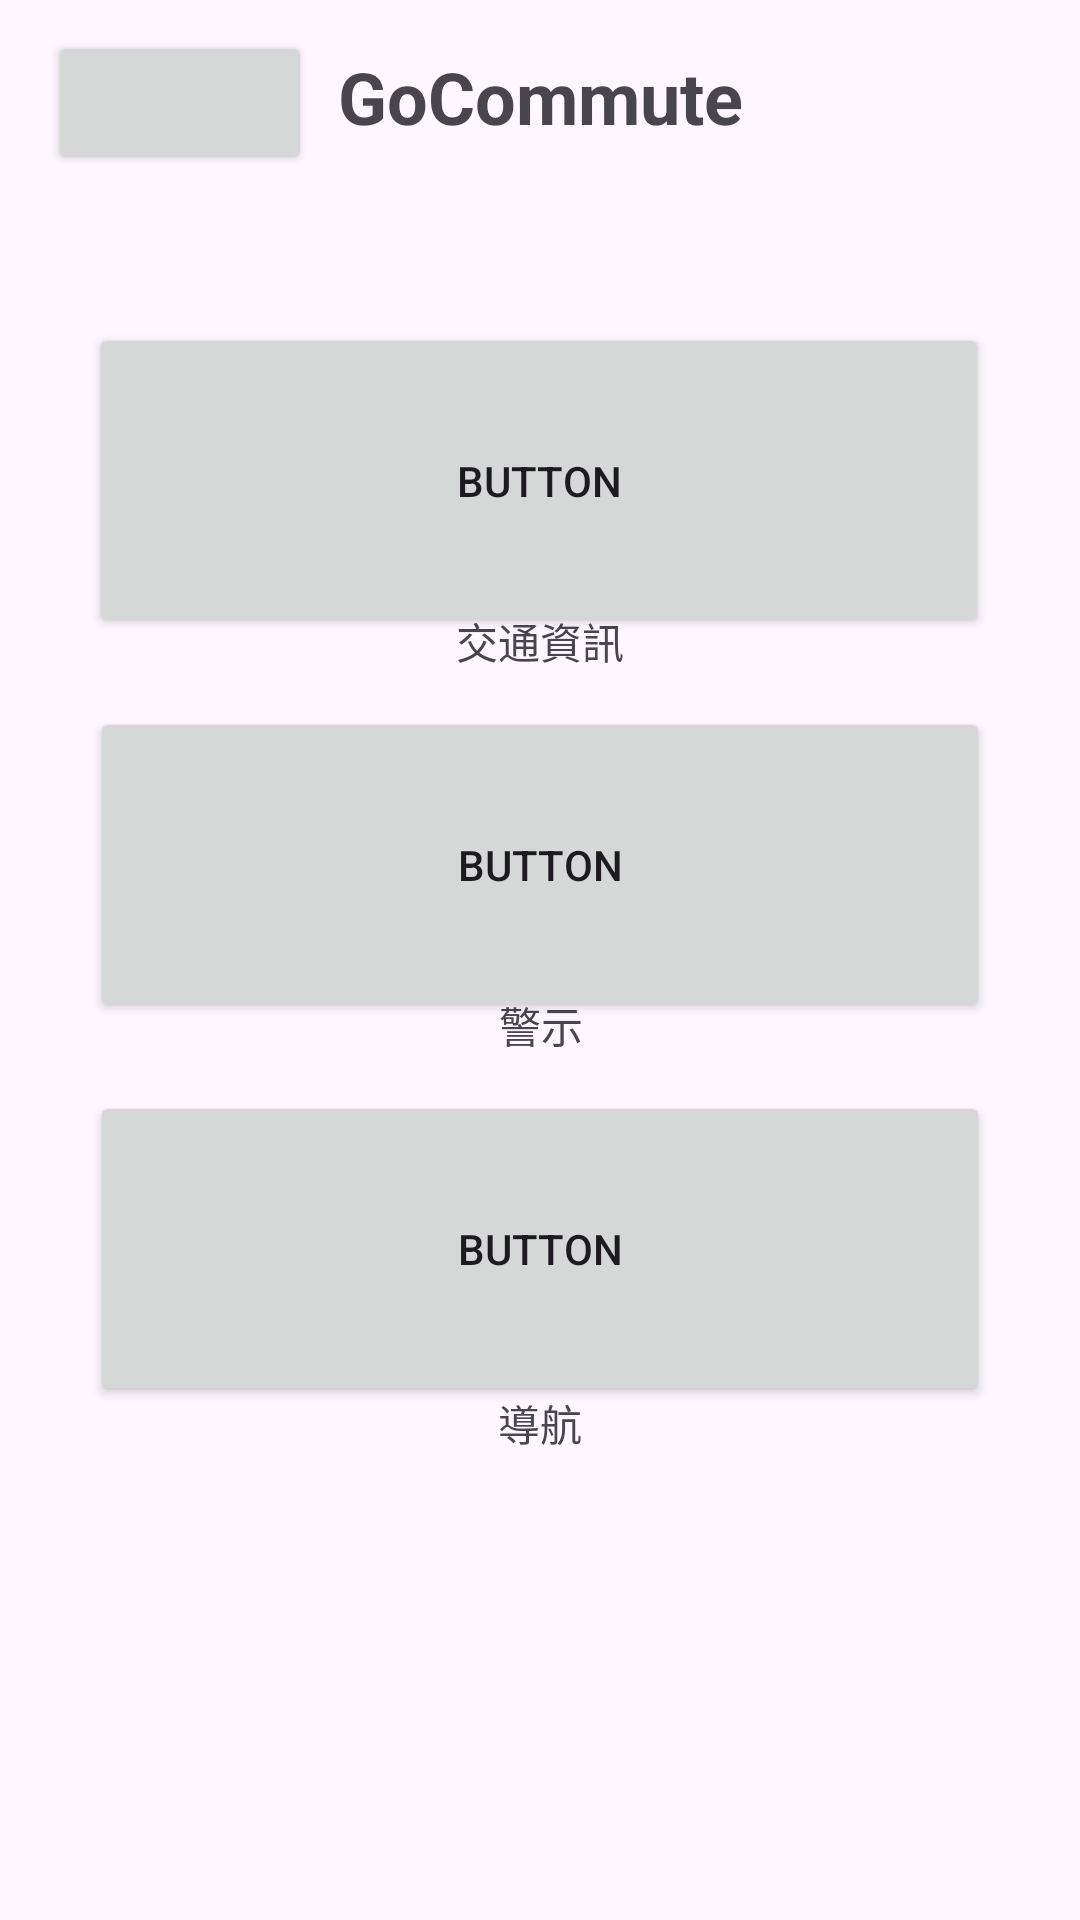

The Android layout XML behind this screen, and the referenced resources:
<!-- AndroidManifest.xml: application theme Theme.NoActionBar -->
<!-- res/layout/activity_title.xml -->
<?xml version="1.0" encoding="utf-8"?>
<androidx.constraintlayout.widget.ConstraintLayout xmlns:android="http://schemas.android.com/apk/res/android"
    xmlns:app="http://schemas.android.com/apk/res-auto"
    xmlns:tools="http://schemas.android.com/tools"
    android:layout_width="match_parent"
    android:layout_height="match_parent"
    tools:context=".MainActivity">

    <androidx.constraintlayout.widget.Guideline
        android:id="@+id/guideline6"
        android:layout_width="wrap_content"
        android:layout_height="wrap_content"
        android:orientation="horizontal"
        app:layout_constraintGuide_percent="0.1" />

    <TextView
        android:id="@+id/textView18"
        android:layout_width="wrap_content"
        android:layout_height="wrap_content"
        android:text="GoCommute"
        android:textSize="24sp"
        android:textStyle="bold"
        app:layout_constraintBottom_toTopOf="@+id/guideline6"
        app:layout_constraintEnd_toEndOf="parent"
        app:layout_constraintStart_toStartOf="parent"
        app:layout_constraintTop_toTopOf="parent" />

    <Button
        android:id="@+id/button13"
        android:layout_width="300dp"
        android:layout_height="105dp"
        android:text="Button"
        app:layout_constraintBottom_toBottomOf="@+id/textView19"
        app:layout_constraintEnd_toEndOf="parent"
        app:layout_constraintHorizontal_bias="0.495"
        app:layout_constraintStart_toStartOf="parent"
        app:layout_constraintTop_toTopOf="@+id/guideline18" />

    <Button
        android:id="@+id/button14"
        android:layout_width="300dp"
        android:layout_height="105dp"
        android:text="Button"
        app:layout_constraintBottom_toTopOf="@+id/guideline15"
        app:layout_constraintEnd_toEndOf="parent"
        app:layout_constraintStart_toStartOf="parent"
        app:layout_constraintTop_toTopOf="@+id/guideline14"
        app:layout_constraintVertical_bias="0.512" />

    <Button
        android:id="@+id/button15"
        android:layout_width="300dp"
        android:layout_height="105dp"
        android:text="Button"
        app:layout_constraintBottom_toTopOf="@+id/guideline16"
        app:layout_constraintEnd_toEndOf="parent"
        app:layout_constraintStart_toStartOf="parent"
        app:layout_constraintTop_toTopOf="@+id/guideline15" />

    <TextView
        android:id="@+id/textView19"
        android:layout_width="wrap_content"
        android:layout_height="wrap_content"
        android:text="交通資訊"
        app:layout_constraintBottom_toTopOf="@+id/guideline14"
        app:layout_constraintEnd_toEndOf="parent"
        app:layout_constraintStart_toStartOf="parent" />

    <TextView
        android:id="@+id/textView20"
        android:layout_width="wrap_content"
        android:layout_height="wrap_content"
        android:layout_marginTop="8dp"
        android:text="警示"
        app:layout_constraintBottom_toTopOf="@+id/guideline15"
        app:layout_constraintEnd_toEndOf="parent"
        app:layout_constraintHorizontal_bias="0.501"
        app:layout_constraintStart_toStartOf="parent"
        app:layout_constraintTop_toBottomOf="@+id/button14"
        app:layout_constraintVertical_bias="1.0" />

    <TextView
        android:id="@+id/textView21"
        android:layout_width="wrap_content"
        android:layout_height="wrap_content"
        android:text="導航"
        app:layout_constraintBottom_toTopOf="@+id/guideline16"
        app:layout_constraintEnd_toEndOf="parent"
        app:layout_constraintStart_toStartOf="parent"
        app:layout_constraintTop_toBottomOf="@+id/button15" />

    <androidx.constraintlayout.widget.Guideline
        android:id="@+id/guideline14"
        android:layout_width="wrap_content"
        android:layout_height="wrap_content"
        android:orientation="horizontal"
        app:layout_constraintGuide_percent="0.35" />

    <androidx.constraintlayout.widget.Guideline
        android:id="@+id/guideline15"
        android:layout_width="wrap_content"
        android:layout_height="wrap_content"
        android:orientation="horizontal"
        app:layout_constraintGuide_percent="0.55" />

    <androidx.constraintlayout.widget.Guideline
        android:id="@+id/guideline16"
        android:layout_width="wrap_content"
        android:layout_height="wrap_content"
        android:orientation="horizontal"
        app:layout_constraintGuide_percent="0.75" />

    <androidx.constraintlayout.widget.Guideline
        android:id="@+id/guideline18"
        android:layout_width="wrap_content"
        android:layout_height="wrap_content"
        android:orientation="horizontal"
        app:layout_constraintGuide_percent="0.15" />

    <Button
        android:id="@+id/button17"
        android:layout_width="wrap_content"
        android:layout_height="wrap_content"
        android:layout_marginStart="16dp"
        app:icon="@drawable/icons8_member_24"
        app:layout_constraintBottom_toTopOf="@+id/guideline6"
        app:layout_constraintEnd_toStartOf="@+id/textView18"
        app:layout_constraintHorizontal_bias="0.0"
        app:layout_constraintStart_toStartOf="parent"
        app:layout_constraintTop_toTopOf="parent"
        app:layout_constraintVertical_bias="0.64" />

</androidx.constraintlayout.widget.ConstraintLayout>
<!-- resources referenced by this layout -->
<resources>
  <!-- drawable icons8_member_24: png bitmap (drawable, 371 bytes) -->
  <style name="Theme.NoActionBar" parent="Base.Theme.MyApplication">
          <item name="windowNoTitle">true</item>
          <item name="windowActionBar">false</item>
          <item name="android:windowFullscreen">true</item>
      </style>
  <style name="Base.Theme.MyApplication" parent="Theme.Material3.DayNight.NoActionBar">
          
          
      </style>
</resources>
